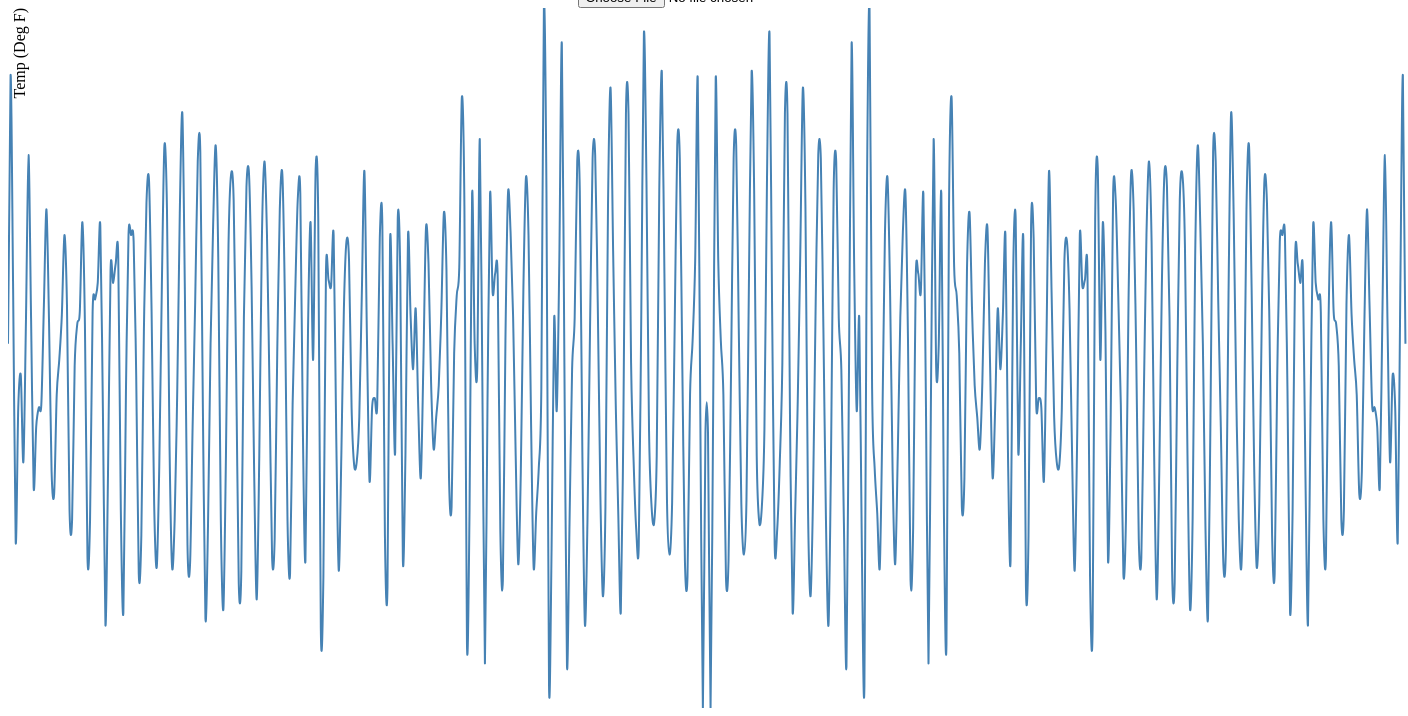
D3 v3 page, settled after 480 driven frames (8 s of simulated time); the page loaded 1 data file(s).


            var w = 1400;
            var h = 700;
            
            var x = d3.scale.linear()
                    .range([0, w]);

            var y = d3.scale.linear()
                    .range([h, 0]);
            
            var xAxis = d3.svg.axis()
                    .scale(x)
                    .orient("bottom");

            var yAxis = d3.svg.axis()
                    .scale(y)
                    .orient("left");
                    
            var line = d3.svg.line()
                    .x(function (d) {
                        return x(d.date);
                    })
                    .y(function (d) {
                        return y(d.close);
                    });
                    
            var svg = d3.select("#line")
                    .append("svg")
                    .attr("width", w)
                    .attr("height", h)
                    .attr("id", "visualization")
                    .attr("xmlns", "http://www.w3.org/2000/svg");

            			// create yAxis
                svg.append("g")
                        .attr("class", "x axis")
                        .attr("transform", "translate(0," + h + ")")
                        .call(xAxis);

                svg.append("g")
                        .attr("class", "y axis")
                        .call(yAxis)
                        .append("text")
                        .attr("transform", "rotate(-90)")
                        .attr("y", 6)
                        .attr("dy", ".71em")
                        .style("text-anchor", "end")
                        .text("Temp (Deg F)");
			      
            //var data = d3.range(11).map(function(){return Math.random()*10})
            var data = d3.csv("FakeData.csv", function (csvdata) {
                // data.forEach(function(d) {
                //     blank.push(Number(data[i].data))
                // });
                //console.log(data)
                var blank = [];
                for (var i = 0; i < csvdata.length; i++) {
                    //console.log(data[i].data);
                    blank.push(Number(csvdata[i].data))
                }
                console.log(blank)
                data = blank;
                //return d
                //             // if (error)
                //             //     throw error;

                //             // x.domain(d3.extent(data, function (d) {
                //             //     return d.x;
                //             // }))
                //             // y.domain(d3.extent(data, function (d) {
                //             //     return d.y;
                //             // }))

                console.log("here")

                console.log(Math.max.apply(Math, data))
                console.log(Math.min.apply(Math, data))
                console.log(data)
                console.log("here")
                
                var x = d3.scale.linear().domain([0, data.length]).range([0, 1400]);
                var y = d3.scale.linear().domain([Math.min.apply(Math, data), Math.max.apply(Math, data)]).range([0, 700]);
                var line = d3.svg.line()
                        .interpolate("cardinal")
                        .x(function (d, i) {
                            return x(i);
                        })
                        .y(function (d) {
                            return y(d);
                        })

                var path = svg.append("path")
                        .attr("d", line(data))
                        .attr("stroke", "steelblue")
                        .attr("stroke-width", "2")
                        .attr("fill", "none");
            
                var totalLength = path.node().getTotalLength();

                path
                        .attr("stroke-dasharray", totalLength + " " + totalLength)
                        .attr("stroke-dashoffset", totalLength)
                        .transition()
                        .duration(7000)
                        .ease("linear")
                        .attr("stroke-dashoffset", 0);

                svg.on("click", function () {
                    path
                            .transition()
                            .duration(7000)
                            .ease("linear")
                            .attr("stroke-dashoffset", totalLength);
                })

            })

        

### data: FakeData.csv
Date, data
20:01.0, -0.003311
20:01.9, -0.005135
20:02.9, -0.00368
20:03.9, -0.001965
20:04.8, -0.002877
20:05.8, -0.003094
20:06.7, -0.002508
20:07.7, -0.003463
20:08.7, -0.004592
20:09.6, -0.003485
20:10.6, -0.002334
20:11.5, -0.002747
20:12.5, -0.002877
20:13.5, -0.002899
20:14.4, -0.003572
20:15.4, -0.004223
20:16.3, -0.003463
20:17.3, -0.002443
20:18.3, -0.002291
20:19.2, -0.002964
20:20.2, -0.003203
20:21.1, -0.003507
20:22.1, -0.004049
20:23.1, -0.003572
20:24.0, -0.002182
20:25.0, -0.002117
20:25.9, -0.003159
20:26.9, -0.003442
20:27.9, -0.003528
20:28.8, -0.004136
20:29.8, -0.003442
20:30.7, -0.001857
20:31.7, -0.002117
20:32.7, -0.003528
20:33.6, -0.003615
20:34.6, -0.003724
20:35.5, -0.004114
20:36.5, -0.002877
20:37.5, -0.001401
20:38.4, -0.002421
20:39.4, -0.003811
20:40.3, -0.003724
20:41.3, -0.003854
20:42.3, -0.003897
20:43.2, -0.002182
20:44.2, -0.001488
20:45.1, -0.002986
20:46.1, -0.004049
20:47.1, -0.004049
20:48.0, -0.004006
20:49.0, -0.003094
20:49.9, -0.001748
20:50.9, -0.002009
20:51.9, -0.003398
20:52.8, -0.004266
20:53.8, -0.004418
20:54.7, -0.003528
20:55.7, -0.002226
20:56.7, -0.001792
20:57.6, -0.002486
... 486 more rows